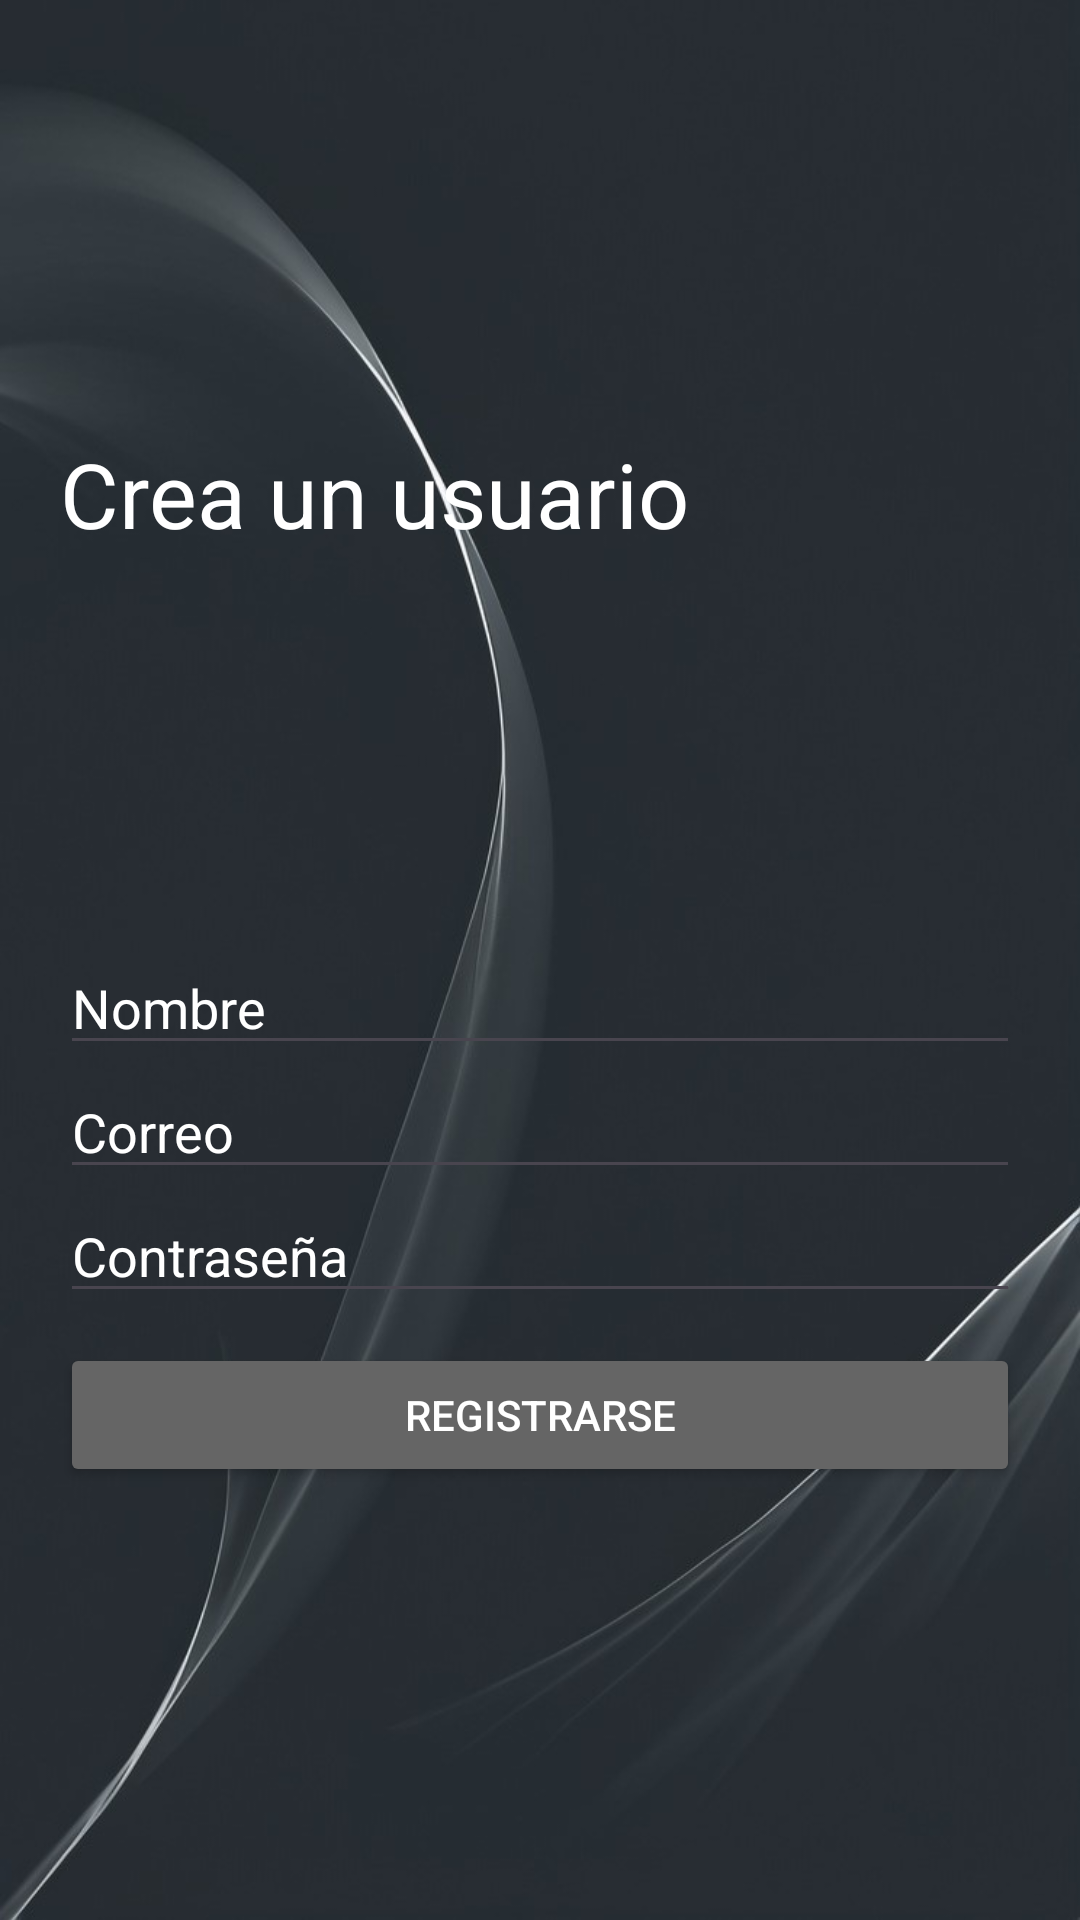

Produce the Android XML layout that renders to this screen, including the resource entries it uses.
<!-- AndroidManifest.xml: application theme Theme.Aether -->
<!-- res/layout/activity_register.xml -->
<?xml version="1.0" encoding="utf-8"?>
<androidx.constraintlayout.widget.ConstraintLayout xmlns:android="http://schemas.android.com/apk/res/android"
    xmlns:app="http://schemas.android.com/apk/res-auto"
    xmlns:tools="http://schemas.android.com/tools"
    android:layout_width="match_parent"
    android:layout_height="match_parent"
    tools:context=".RegisterModelView">

    <LinearLayout
        android:layout_width="match_parent"
        android:layout_height="match_parent"
        android:gravity="center"
        android:orientation="vertical"
        app:layout_constraintBottom_toBottomOf="parent"
        app:layout_constraintEnd_toEndOf="@+id/cardView"
        app:layout_constraintStart_toStartOf="parent"
        app:layout_constraintTop_toTopOf="@+id/cardView">

        <LinearLayout
            android:layout_width="match_parent"
            android:layout_height="match_parent"
            android:background="@drawable/ic_appbackground"
            android:gravity="center"
            android:orientation="vertical"
            android:padding="20dp">

            <TextView
                android:id="@+id/textView10"
                android:layout_width="match_parent"
                android:layout_height="wrap_content"
                android:gravity="top"
                android:text="Crea un usuario"
                android:textColor="#FFFFFF"
                android:textSize="30dp" />

            <Space
                android:layout_width="match_parent"
                android:layout_height="129dp" />

            <EditText
                android:id="@+id/nombre"
                android:layout_width="match_parent"
                android:layout_height="wrap_content"
                android:ems="10"
                android:hint="Nombre"
                android:inputType="text"
                android:textColor="#FFFFFF"
                android:textColorHighlight="#FFFFFF"
                android:textColorHint="#FFFFFF"
                android:textColorLink="#FFFFFF" />

            <EditText
                android:id="@+id/correoRegister"
                android:layout_width="match_parent"
                android:layout_height="wrap_content"
                android:ems="10"
                android:hint="Correo"
                android:inputType="textEmailAddress"
                android:textColor="#FFFFFF"
                android:textColorHighlight="#FFFFFF"
                android:textColorHint="#FFFFFF"
                android:textColorLink="#FFFFFF" />

            <EditText
                android:id="@+id/contraRegister"
                android:layout_width="match_parent"
                android:layout_height="wrap_content"
                android:ems="10"
                android:hint="Contraseña"
                android:inputType="textPassword"
                android:textColor="#FFFFFF"
                android:textColorHighlight="#FFFFFF"
                android:textColorHint="#FFFFFF"
                android:textColorLink="#FFFFFF" />

            <Space
                android:layout_width="match_parent"
                android:layout_height="10dp" />

            <Button
                android:id="@+id/btn_register"
                android:layout_width="match_parent"
                android:layout_height="wrap_content"
                android:backgroundTint="#656565"
                android:text="Registrarse"
                android:textColor="#FFFFFF"
                android:textColorHighlight="#FFFFFF"
                android:textColorHint="#FFFFFF"
                android:textColorLink="#FFFFFF" />

        </LinearLayout>
    </LinearLayout>

</androidx.constraintlayout.widget.ConstraintLayout>
<!-- resources referenced by this layout -->
<resources>
  <!-- drawable ic_appbackground: jpg bitmap (drawable, 43608 bytes) -->
  <style name="Theme.Aether" parent="Base.Theme.Aether" />
  <style name="Base.Theme.Aether" parent="Theme.Material3.DayNight.NoActionBar">
          
          
          <item name="android:statusBarColor">#282d33</item>
      </style>
</resources>
